Run: headless pygame with SDL's dummy video driver; simulated clock (each Clock.tick advances the game by its frame time, no real sleeping); random seed 0; keys injected as events and as key.get_pressed() state; mouse plan: one left click at the window centre at the start of phase 2, then a move to the lower-right quarter at the start of phase 3.
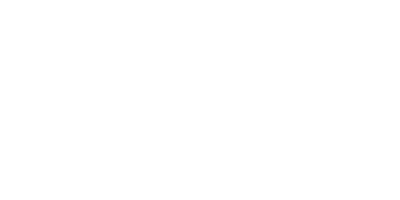
Frame 1 of 4 · flips 1–60 · no input
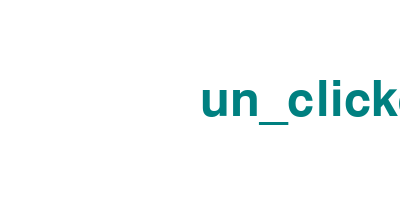
Frame 2 of 4 · flips 61–180 · clicked the window centre · tapped SPACE, RETURN · held RIGHT (→), D
Frame 3 of 4 · flips 181–300 · moved the mouse to the lower-right quarter · held DOWN (↓), S · screen same as frame 1, image omitted
Frame 4 of 4 · flips 301–420 · held LEFT (←), A, UP (↑), W · screen unchanged from frame 3, image omitted

The pygame program that drew these frames:

"""
画面上にメッセージを出す
"""


import sys
import pygame
from pygame.locals import QUIT, MOUSEBUTTONDOWN,MOUSEBUTTONUP

pygame.init()
SURFACE = pygame.display.set_mode((400,200))
FPSCLOCK = pygame.time.Clock()

def main():
    sysfont = pygame.font.SysFont(None, 72)
    lettters = ""
    message = sysfont.render(
        lettters,
        True,
        (0, 128, 128)
        )
    message_rect = message.get_rect()
    message_rect.center = (200, 100)

    while True:
        for event in pygame.event.get():
            if event.type == QUIT:
                pygame.quit()
                sys.exit()
            elif event.type == MOUSEBUTTONDOWN:
                lettters = "clicked"
                message = sysfont.render(
                    lettters,
                    True,
                    (0, 128, 128)
                    )
                message_rect.center = event.pos
            elif event.type == MOUSEBUTTONUP:
                lettters = "un_clicked"
                message = sysfont.render(
                    lettters,
                    True,
                    (0, 128, 128)
                    )
                message_rect.center = event.pos
            else:
                lettters = ""
                message = sysfont.render(
                    lettters,
                    True,
                    (0, 128, 128)
                    )                
        SURFACE.fill((255, 255, 255))
        SURFACE.blit(message, message_rect)
        pygame.display.update()
        FPSCLOCK.tick(300)

if __name__ == "__main__":
    main()
